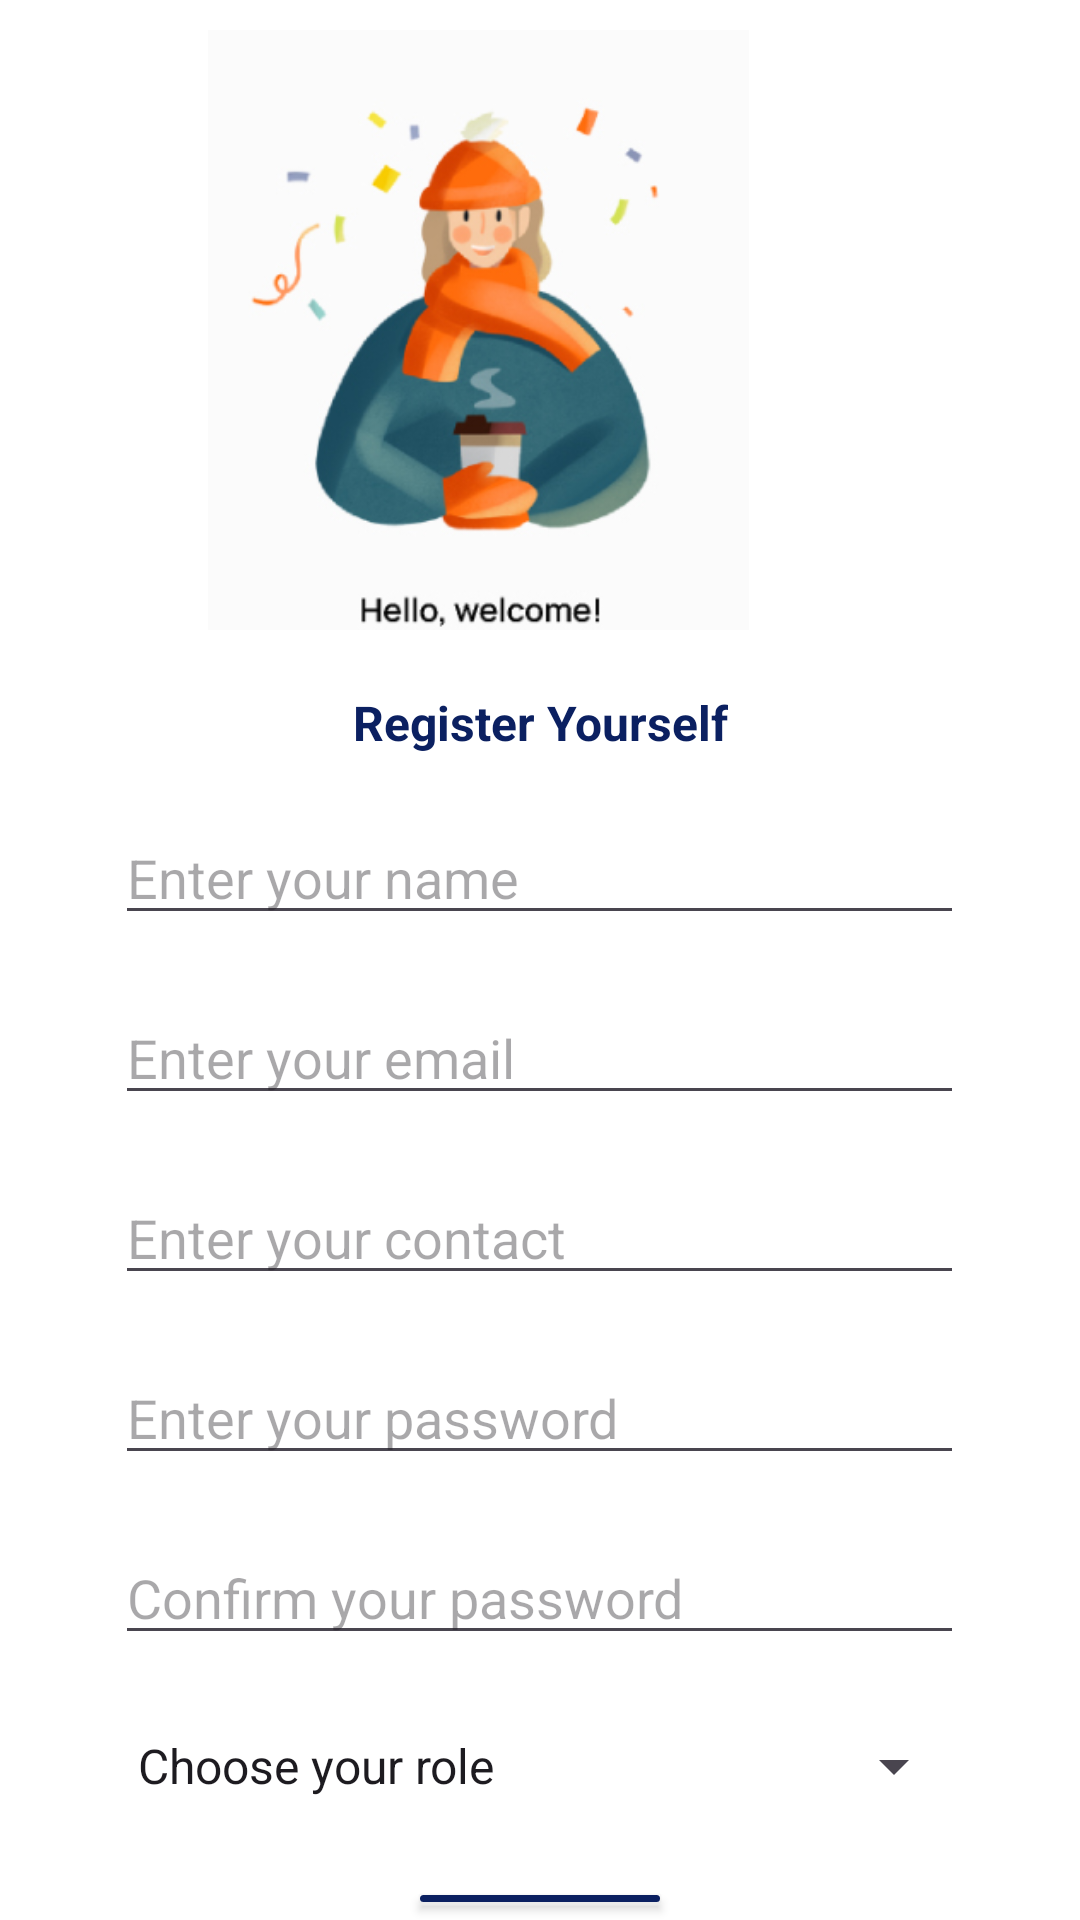

Produce the Android XML layout that renders to this screen, including the resource entries it uses.
<!-- AndroidManifest.xml: application theme Theme.Patient_app -->
<!-- res/layout/activity_register.xml -->
<?xml version="1.0" encoding="utf-8"?>
<RelativeLayout xmlns:android="http://schemas.android.com/apk/res/android"
    xmlns:tools="http://schemas.android.com/tools"
    android:layout_width="match_parent"
    android:layout_height="match_parent"
    android:background="@android:color/white"
    tools:context=".register"
    android:fitsSystemWindows="true">

    <ImageView
        android:id="@+id/imageView2"
        android:layout_width="215dp"
        android:layout_height="200dp"
        android:layout_alignParentEnd="true"
        android:layout_marginTop="10dp"
        android:layout_marginEnd="93dp"
        android:src="@drawable/log1" />

    <TextView
        android:id="@+id/reg"
        android:layout_width="wrap_content"
        android:layout_height="wrap_content"
        android:text="Register Yourself"
        android:textColor="#0B2061"
        android:textAlignment="center"
        android:textSize="16sp"
        android:textStyle="bold"
        android:layout_below="@id/imageView2"
        android:layout_centerHorizontal="true"
        android:layout_marginTop="20dp" />

    <EditText
        android:id="@+id/name"
        android:layout_width="283dp"
        android:layout_height="40dp"
        android:layout_below="@id/reg"
        android:layout_centerHorizontal="true"
        android:layout_marginTop="20dp"

        android:ems="10"
        android:hint="Enter your name"
        android:inputType="text" />

    <EditText
        android:id="@+id/email"
        android:layout_width="283dp"
        android:layout_height="40dp"
        android:layout_below="@id/name"
        android:layout_centerHorizontal="true"
        android:layout_marginTop="20dp"
        android:ems="10"
        android:hint="Enter your email"
        android:inputType="textEmailAddress" />

    <EditText
        android:id="@+id/contact"
        android:layout_width="283dp"
        android:layout_height="40dp"
        android:layout_below="@id/email"
        android:layout_centerHorizontal="true"
        android:layout_marginTop="20dp"
        android:ems="10"
        android:hint="Enter your contact"
        android:inputType="phone" />

    <EditText
        android:id="@+id/password"
        android:layout_width="283dp"
        android:layout_height="40dp"
        android:layout_below="@id/contact"
        android:layout_centerHorizontal="true"
        android:layout_marginTop="20dp"
        android:ems="10"
        android:hint="Enter your password"
        android:inputType="textPassword" />

    <EditText
        android:id="@+id/c_pass"
        android:layout_width="283dp"
        android:layout_height="40dp"
        android:layout_below="@id/password"
        android:layout_centerHorizontal="true"
        android:layout_marginTop="20dp"
        android:ems="10"
        android:hint="Confirm your password"
        android:inputType="textPassword" />

    <Spinner
        android:id="@+id/role_spinner"
        android:layout_width="284dp"
        android:layout_height="34dp"
        android:layout_below="@id/c_pass"
        android:layout_centerHorizontal="true"
        android:layout_marginTop="20dp"
        android:entries="@array/roles" />

    <Button
        android:id="@+id/submit"
        android:layout_width="wrap_content"
        android:layout_height="wrap_content"
        android:text="Submit"
        android:backgroundTint="@color/blue"
        android:layout_below="@id/role_spinner"
        android:layout_centerHorizontal="true"
        android:layout_marginTop="20dp" />

</RelativeLayout>
<!-- resources referenced by this layout -->
<resources>
  <string-array name="roles">
          <item>Choose your role</item>
          <item>Users</item>
          <item>Doctor</item>
      </string-array>
  <color name="blue">#0B2061</color>
  <!-- drawable log1: jpg bitmap (drawable, 73638 bytes) -->
  <style name="Theme.Patient_app" parent="Base.Theme.Patient_app" />
  <style name="Base.Theme.Patient_app" parent="Theme.Material3.DayNight.NoActionBar">
          
          
      </style>
</resources>
